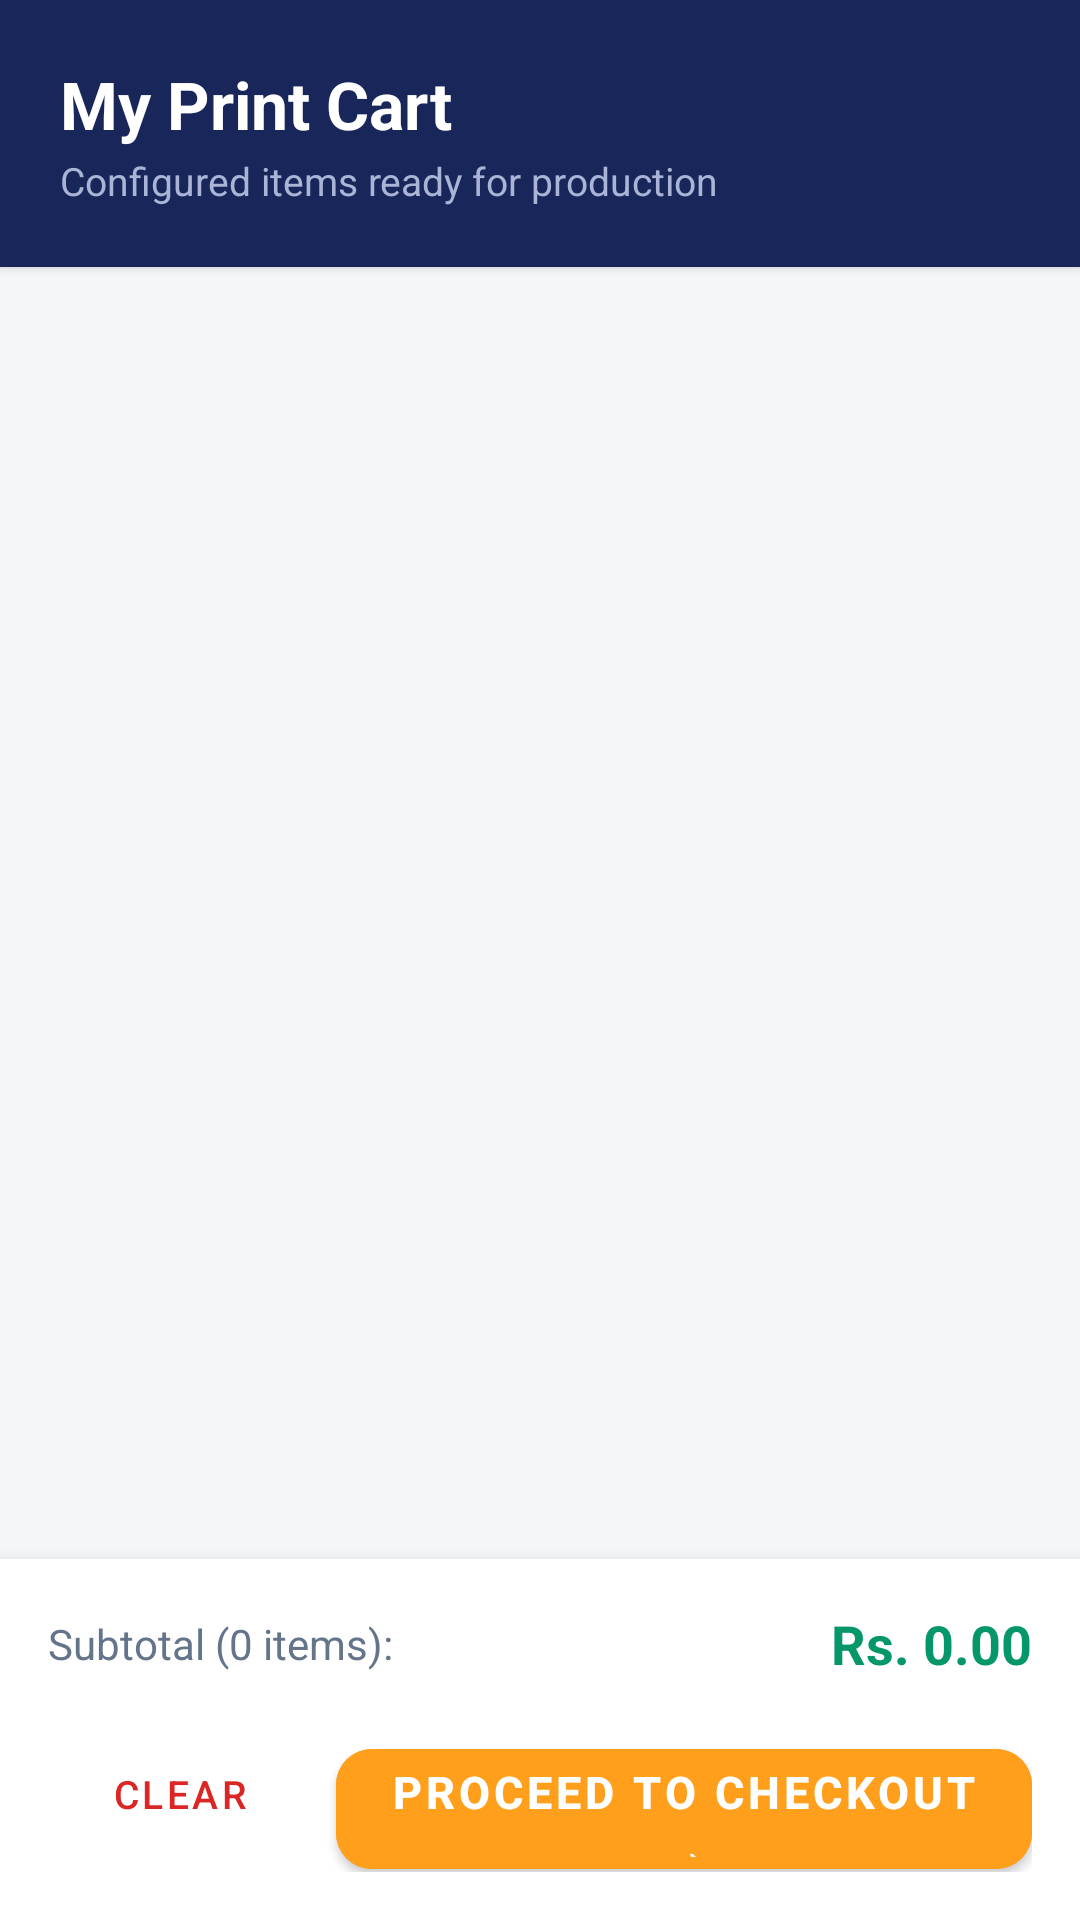

Reconstruct the res/layout file that produces this screen, plus the resources it refers to.
<!-- AndroidManifest.xml: application theme Theme.PrintXpress -->
<!-- res/layout/fragment_cart.xml -->
<?xml version="1.0" encoding="utf-8"?>
<LinearLayout xmlns:android="http://schemas.android.com/apk/res/android"
    xmlns:app="http://schemas.android.com/apk/res-auto"
    android:layout_width="match_parent"
    android:layout_height="match_parent"
    android:orientation="vertical"
    android:background="@color/background">

    
    <LinearLayout
        android:layout_width="match_parent"
        android:layout_height="wrap_content"
        android:orientation="vertical"
        android:padding="20dp"
        android:background="@color/header_bg_customer"
        android:elevation="2dp">

        <TextView
            android:layout_width="match_parent"
            android:layout_height="wrap_content"
            android:text="My Print Cart"
            android:textSize="22sp"
            android:textStyle="bold"
            android:textColor="@android:color/white"
            android:layout_marginBottom="2dp"/>

        <TextView
            android:id="@+id/tvCartSubtitle"
            android:layout_width="match_parent"
            android:layout_height="wrap_content"
            android:text="Configured items ready for production"
            android:textSize="13sp"
            android:textColor="#A9B4D6"/>

    </LinearLayout>

    <androidx.recyclerview.widget.RecyclerView
        android:id="@+id/rvCartItems"
        android:layout_width="match_parent"
        android:layout_height="0dp"
        android:layout_weight="1"
        android:clipToPadding="false"
        android:padding="16dp"/>

    
    <LinearLayout
        android:id="@+id/layoutEmptyCart"
        android:layout_width="match_parent"
        android:layout_height="0dp"
        android:layout_weight="1"
        android:orientation="vertical"
        android:gravity="center"
        android:padding="32dp"
        android:visibility="gone">

        <ImageView
            android:layout_width="100dp"
            android:layout_height="100dp"
            android:src="@drawable/ic_mascot_normal"
            android:contentDescription="Empty Cart Mascot"
            android:layout_marginBottom="16dp"/>

        <TextView
            android:layout_width="wrap_content"
            android:layout_height="wrap_content"
            android:text="Your Cart is Empty! 🎨"
            android:textSize="20sp"
            android:textStyle="bold"
            android:textColor="@color/text_primary"
            android:layout_marginBottom="8dp"/>

        <TextView
            android:layout_width="wrap_content"
            android:layout_height="wrap_content"
            android:text="Explore our cute merchandise or pick a template to get started!"
            android:textSize="13sp"
            android:textColor="@color/text_secondary"
            android:gravity="center"
            android:layout_marginBottom="20dp"/>

        <com.google.android.material.button.MaterialButton
            android:id="@+id/btnExploreProductsEmpty"
            android:layout_width="wrap_content"
            android:layout_height="48dp"
            android:text="Explore Cute Products →"
            android:textStyle="bold"
            app:cornerRadius="12dp"
            android:backgroundTint="#FF9F1C"/>

    </LinearLayout>

    
    <com.google.android.material.card.MaterialCardView
        android:id="@+id/cardCheckoutBar"
        android:layout_width="match_parent"
        android:layout_height="wrap_content"
        app:cardElevation="8dp"
        app:cardBackgroundColor="@color/surface"
        app:cardCornerRadius="0dp"
        app:strokeWidth="0dp">

        <LinearLayout
            android:layout_width="match_parent"
            android:layout_height="wrap_content"
            android:orientation="vertical"
            android:padding="16dp">

            <LinearLayout
                android:layout_width="match_parent"
                android:layout_height="wrap_content"
                android:orientation="horizontal"
                android:gravity="center_vertical"
                android:layout_marginBottom="12dp">

                <TextView
                    android:id="@+id/tvCartSummaryCount"
                    android:layout_width="0dp"
                    android:layout_weight="1"
                    android:layout_height="wrap_content"
                    android:text="Subtotal (0 items):"
                    android:textSize="14sp"
                    android:textColor="@color/text_secondary"/>

                <TextView
                    android:id="@+id/tvCartSubtotalAmount"
                    android:layout_width="wrap_content"
                    android:layout_height="wrap_content"
                    android:text="Rs. 0.00"
                    android:textSize="18sp"
                    android:textStyle="bold"
                    android:textColor="#059669"/>

            </LinearLayout>

            <LinearLayout
                android:layout_width="match_parent"
                android:layout_height="wrap_content"
                android:orientation="horizontal">

                <Button
                    android:id="@+id/btnClearCart"
                    style="@style/Widget.MaterialComponents.Button.TextButton"
                    android:layout_width="wrap_content"
                    android:layout_height="52dp"
                    android:text="Clear"
                    android:textColor="#DC2626"
                    android:textSize="13sp"
                    android:layout_marginEnd="8dp"/>

                <com.google.android.material.button.MaterialButton
                    android:id="@+id/btnCheckoutAll"
                    android:layout_width="0dp"
                    android:layout_weight="1"
                    android:layout_height="52dp"
                    android:text="Proceed to Checkout →"
                    android:textStyle="bold"
                    android:textSize="15sp"
                    app:cornerRadius="12dp"
                    android:backgroundTint="#FF9F1C"/>

            </LinearLayout>

        </LinearLayout>

    </com.google.android.material.card.MaterialCardView>

</LinearLayout>
<!-- resources referenced by this layout -->
<resources>
  <color name="background">#F4F6F8</color>
  <color name="header_bg_customer">#18265A</color>
  <color name="surface">#FFFFFF</color>
  <color name="text_primary">#0F172A</color>
  <color name="text_secondary">#64748B</color>
  <!-- drawable ic_mascot_normal (drawable) -->
  <?xml version="1.0" encoding="utf-8"?>
  <vector xmlns:android="http://schemas.android.com/apk/res/android"
      android:width="120dp"
      android:height="120dp"
      android:viewportWidth="120"
      android:viewportHeight="120">
  
      <path
          android:fillColor="#FF9F1C"
          android:pathData="M30,50 C30,35 45,25 60,25 C75,25 90,35 90,50 L90,85 C90,95 80,100 60,100 C40,100 30,95 30,85 Z" />
  
      <path
          android:fillColor="#FFF"
          android:pathData="M42,60 C42,50 50,44 60,44 C70,44 78,50 78,60 L78,80 C78,88 70,92 60,92 C50,92 42,88 42,80 Z" />
  
      <path
          android:fillColor="#1E293B"
          android:pathData="M48,54 A4,4 0 1,1 48,53.9 Z" />
      <path
          android:fillColor="#1E293B"
          android:pathData="M72,54 A4,4 0 1,1 72,53.9 Z" />
  
      <path
          android:fillColor="#FFF"
          android:pathData="M49,52 A1.5,1.5 0 1,1 49,51.9 Z" />
      <path
          android:fillColor="#FFF"
          android:pathData="M73,52 A1.5,1.5 0 1,1 73,51.9 Z" />
  
      <path
          android:fillColor="#F472B6"
          android:pathData="M42,58 A3.5,3.5 0 1,1 42,57.9 Z" />
      <path
          android:fillColor="#F472B6"
          android:pathData="M78,58 A3.5,3.5 0 1,1 78,57.9 Z" />
  
      <path
          android:strokeColor="#1E293B"
          android:strokeWidth="2.5"
          android:strokeLineCap="round"
          android:pathData="M54,62 Q60,68 66,62" />
  
      <path
          android:fillColor="#FF8000"
          android:pathData="M32,88 C32,82 40,82 44,88 C44,92 32,92 32,88 Z" />
      <path
          android:fillColor="#FF8000"
          android:pathData="M76,88 C76,82 88,82 88,88 C88,92 76,92 76,88 Z" />
  
      <path
          android:fillColor="#3D9BFA"
          android:pathData="M48,72 L72,72 L72,88 L48,88 Z" />
      <path
          android:strokeColor="#FFF"
          android:strokeWidth="1.5"
          android:pathData="M52,76 L68,76 M52,80 L62,80" />
  
  </vector>
  <style name="Theme.PrintXpress" parent="Theme.MaterialComponents.DayNight.NoActionBar">
          <item name="colorPrimary">@color/primary</item>
          <item name="colorPrimaryVariant">@color/primary_variant</item>
          <item name="colorSecondary">@color/secondary</item>
          <item name="colorSecondaryVariant">@color/secondary_variant</item>
          <item name="android:statusBarColor">@color/primary_variant</item>
          <item name="android:windowBackground">@color/background</item>
          <item name="colorSurface">@color/surface</item>
          <item name="colorOnSurface">@color/text_primary</item>
      </style>
  <color name="primary">#2563EB</color>
  <color name="primary_variant">#172554</color>
  <color name="secondary">#FF9F1C</color>
  <color name="secondary_variant">#EA580C</color>
</resources>
